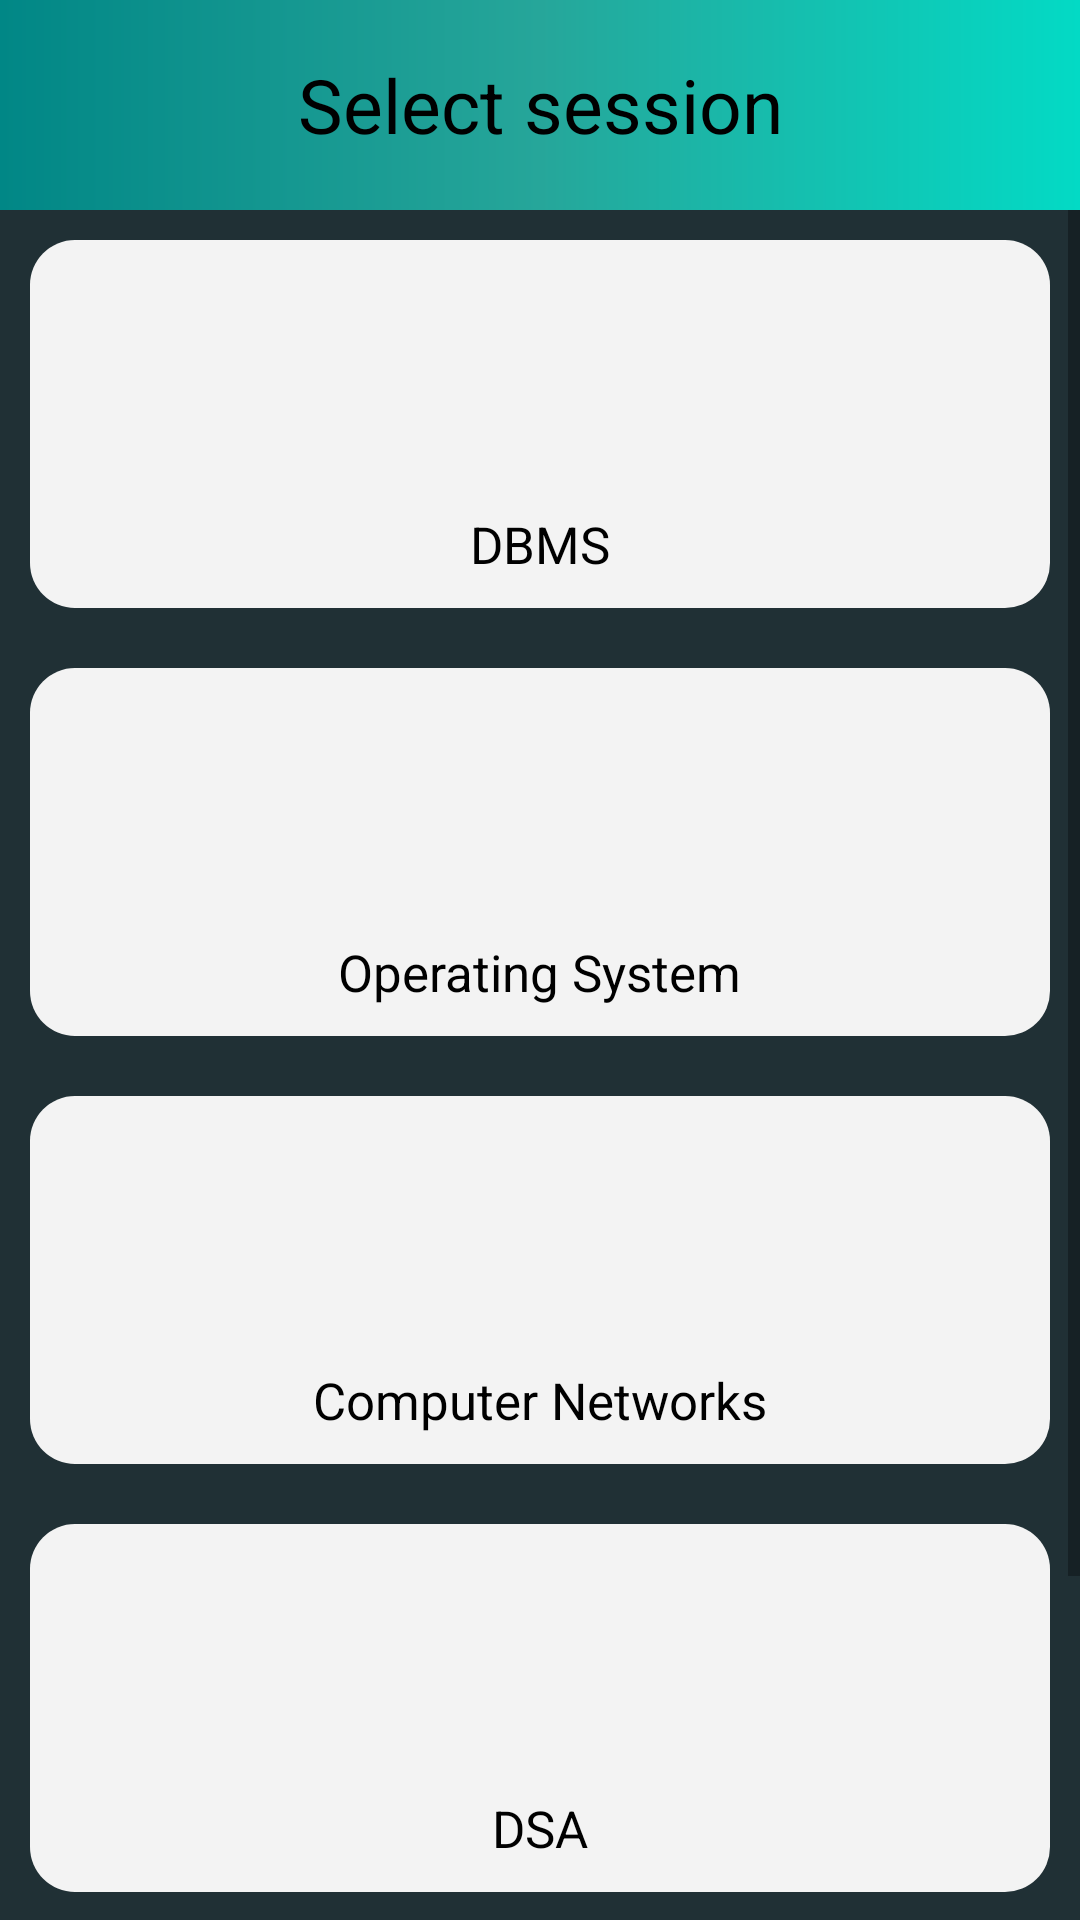

The Android layout XML behind this screen, and the referenced resources:
<!-- AndroidManifest.xml: application theme Theme.FocusLock -->
<!-- res/layout/activity_session.xml -->
<?xml version="1.0" encoding="utf-8"?>
<androidx.constraintlayout.widget.ConstraintLayout xmlns:android="http://schemas.android.com/apk/res/android"
    xmlns:app="http://schemas.android.com/apk/res-auto"
    xmlns:tools="http://schemas.android.com/tools"
    android:layout_width="match_parent"
    android:layout_height="match_parent"
    android:background="#203035"

    tools:context=".MainActivity">

    <ScrollView
        android:id="@+id/scroll"
        android:layout_width="0dp"
        android:layout_height="0dp"
        app:layout_constraintBottom_toBottomOf="parent"
        app:layout_constraintEnd_toEndOf="parent"
        app:layout_constraintStart_toStartOf="parent"
        app:layout_constraintTop_toBottomOf="@+id/layout_header">

        <LinearLayout
            android:id="@+id/toscroll"
            android:layout_width="match_parent"
            android:layout_height="wrap_content"
            android:gravity="center"
            android:orientation="vertical">

            <LinearLayout
                android:id="@+id/dbms"
                android:layout_width="match_parent"
                android:layout_height="match_parent"
                android:background="@drawable/bg_card"
                android:layout_margin="10dp"
                android:padding="10dp"
                android:gravity="center"
                android:orientation="vertical">

                <ImageView
                    android:layout_width="80dp"
                    android:layout_height="80dp"
                    android:padding="15dp"
                    app:srcCompat="@drawable/ic_person"
                    app:tint="@color/colorBlack" />

                <TextView
                    android:layout_width="wrap_content"
                    android:layout_height="wrap_content"
                    android:textColor="@color/colorBlack"
                    android:textSize="17sp"
                    android:text="DBMS" />
            </LinearLayout>

            <LinearLayout
                android:id="@+id/operating_system"
                android:layout_width="match_parent"
                android:layout_height="match_parent"
                android:background="@drawable/bg_card"
                android:layout_margin="10dp"
                android:padding="10dp"
                android:gravity="center"
                android:orientation="vertical">

                <ImageView
                    android:layout_width="80dp"
                    android:layout_height="80dp"
                    android:padding="15dp"
                    app:srcCompat="@drawable/ic_person"
                    app:tint="@color/colorBlack"/>

                <TextView
                    android:layout_width="wrap_content"
                    android:layout_height="wrap_content"
                    android:textColor="@color/colorBlack"
                    android:textSize="17sp"
                    android:text="Operating System" />
            </LinearLayout>

            <LinearLayout
                android:id="@+id/computer_networks"
                android:layout_width="match_parent"
                android:layout_height="match_parent"
                android:background="@drawable/bg_card"
                android:layout_margin="10dp"
                android:padding="10dp"
                android:gravity="center"
                android:orientation="vertical">

                <ImageView
                    android:layout_width="80dp"
                    android:layout_height="80dp"
                    android:padding="15dp"
                    app:srcCompat="@drawable/ic_person"
                    app:tint="@color/colorBlack" />

                <TextView
                    android:layout_width="wrap_content"
                    android:layout_height="wrap_content"
                    android:textColor="@color/colorBlack"
                    android:textSize="17sp"
                    android:text="Computer Networks" />
            </LinearLayout>

            <LinearLayout
                android:id="@+id/dsa"
                android:layout_width="match_parent"
                android:layout_height="match_parent"
                android:background="@drawable/bg_card"
                android:layout_margin="10dp"
                android:padding="10dp"
                android:gravity="center"
                android:orientation="vertical">

                <ImageView
                    android:layout_width="80dp"
                    android:layout_height="80dp"
                    android:padding="15dp"
                    app:srcCompat="@drawable/ic_person"
                    app:tint="@color/colorBlack" />

                <TextView
                    android:layout_width="wrap_content"
                    android:layout_height="wrap_content"
                    android:textColor="@color/colorBlack"
                    android:textSize="17sp"
                    android:text="DSA" />
            </LinearLayout>
            <LinearLayout
                android:id="@+id/system_design"
                android:layout_width="match_parent"
                android:layout_height="match_parent"
                android:background="@drawable/bg_card"
                android:layout_margin="10dp"
                android:padding="10dp"
                android:gravity="center"
                android:orientation="vertical">

                <ImageView
                    android:layout_width="80dp"
                    android:layout_height="80dp"
                    android:padding="15dp"
                    app:srcCompat="@drawable/ic_person"
                    app:tint="@color/colorBlack" />

                <TextView
                    android:layout_width="wrap_content"
                    android:layout_height="wrap_content"
                    android:textColor="@color/colorBlack"
                    android:textSize="17sp"
                    android:text="System design" />
            </LinearLayout>

        </LinearLayout>
    </ScrollView>

    <LinearLayout
        android:id="@+id/layout_header"
        android:layout_width="0dp"
        android:layout_height="70dp"
        android:background="@drawable/wave"
        android:orientation="vertical"
        android:padding="10dp"
        android:gravity="left|center"
        android:minHeight="60dp"
        app:layout_constraintBottom_toBottomOf="parent"
        app:layout_constraintEnd_toEndOf="parent"
        app:layout_constraintStart_toStartOf="parent"
        app:layout_constraintTop_toTopOf="parent"
        app:layout_constraintVertical_bias="0.0">

        <TextView
            android:id="@+id/heading"
            android:layout_width="match_parent"
            android:layout_height="wrap_content"
            android:textAlignment="center"
            android:text="Select session"
            android:textColor="@color/colorBlack"
            android:textSize="25sp" />
    </LinearLayout>



</androidx.constraintlayout.widget.ConstraintLayout>
<!-- resources referenced by this layout -->
<resources>
  <color name="colorBlack">#000000</color>
  <!-- drawable bg_card (drawable) -->
  <?xml version="1.0" encoding="utf-8"?>
  <selector xmlns:android="http://schemas.android.com/apk/res/android">
      <item android:state_pressed="false">
          <shape android:shape="rectangle">
              <solid android:color="#F3F3F3"/>
              <corners android:radius="15dp"/>
          </shape>
      </item>
  
      <item android:state_pressed="true">
          <shape android:shape="rectangle">
              <solid android:color="@color/colorWhite"/>
              <corners android:radius="15dp"/>
          </shape>
      </item>
  </selector>
  <!-- drawable wave (drawable) -->
  <?xml version="1.0" encoding="utf-8"?>
  <shape xmlns:android="http://schemas.android.com/apk/res/android">
      <gradient
          android:startColor="@color/teal_700"
          android:centerColor="#26A69A"
          android:endColor="@color/teal_200"/>
      <corners android:radius="0dp"/>
  </shape>
  <style name="Theme.FocusLock" parent="Base.Theme.FocusLock" />
  <color name="colorWhite">#FFFFFF</color>
  <color name="teal_700">#FF018786</color>
  <color name="teal_200">#FF03DAC5</color>
  <style name="Base.Theme.FocusLock" parent="Theme.AppCompat.DayNight.NoActionBar">
          
          
      </style>
</resources>
